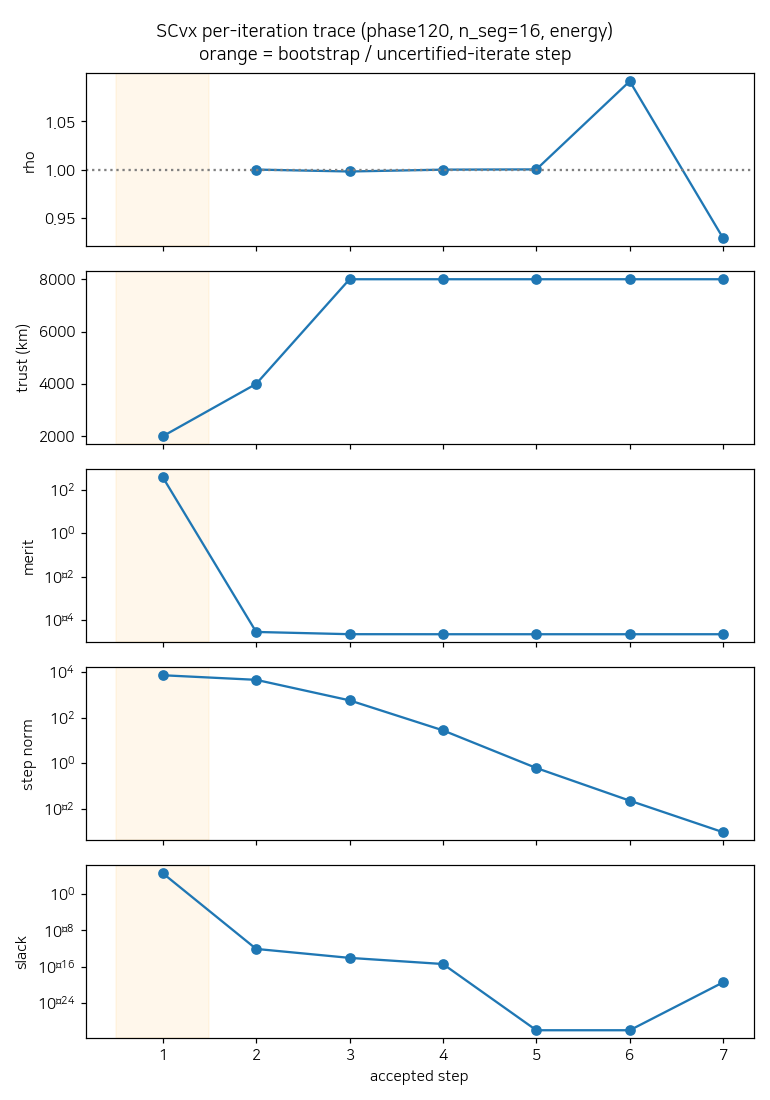

The data file committed next to this chart (first rows):
step, phase, rho, trust, merit, step_norm, slack
1, 0, nan, 2000, 3.708536e+02, 7.3129e+03, 4.0566e+04
2, 1, 1, 4000, 2.881761e-05, 4.5970e+03, 8.4357e-13
3, 1, 0.9980, 8000, 2.273665e-05, 5.7703e+02, 8.9632e-15
4, 1, 0.9999, 8000, 2.263321e-05, 2.7742e+01, 3.9677e-16
5, 1, 1, 8000, 2.263313e-05, 6.1541e-01, -4.4485e-18
6, 1, 1.092, 8000, 2.263313e-05, 2.2649e-02, -3.3189e-20
7, 1, 0.9286, 8000, 2.263313e-05, 9.2964e-04, 3.6602e-20
